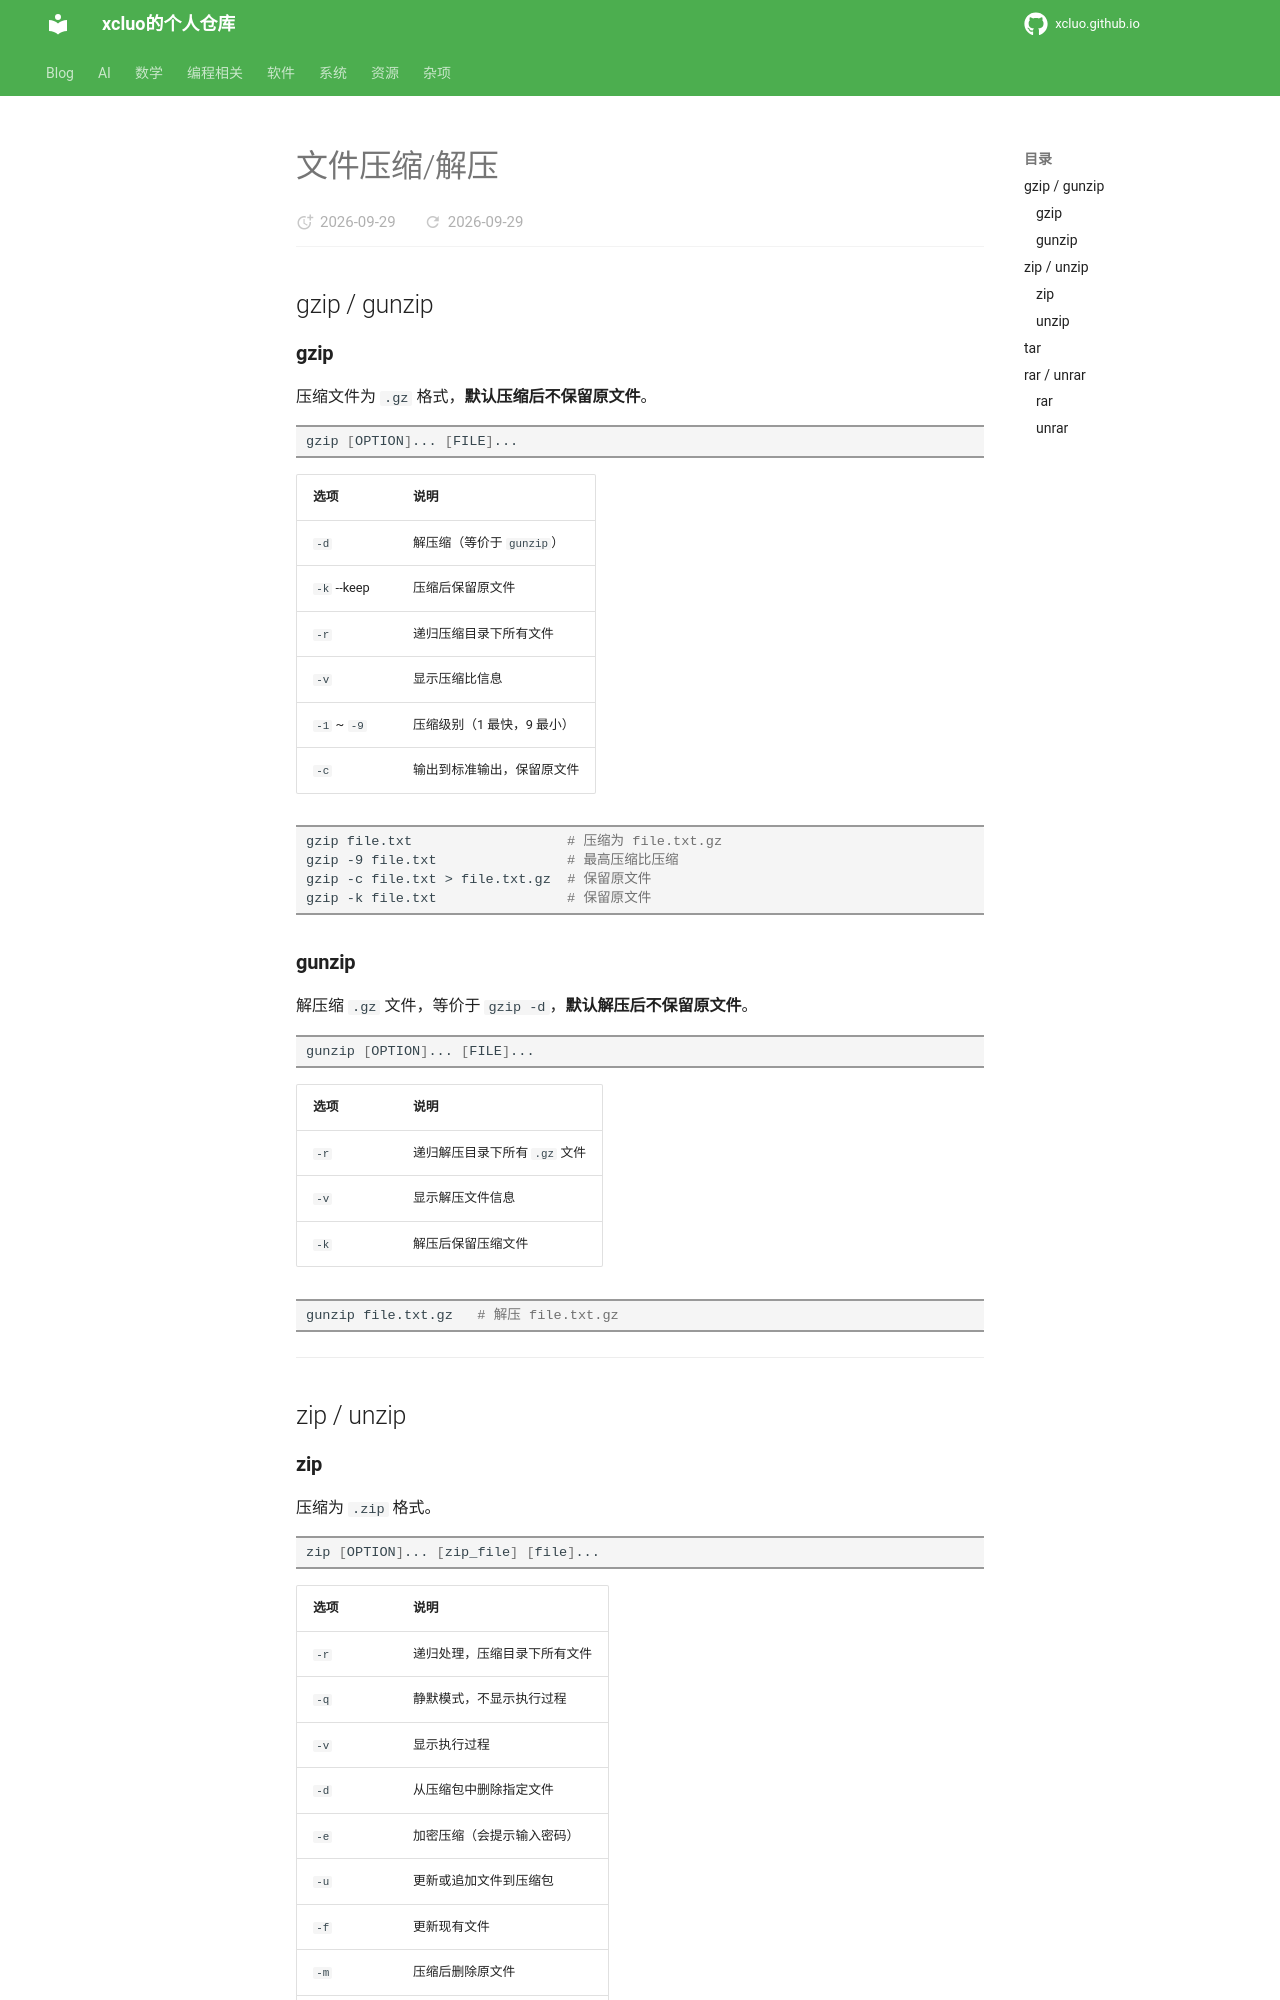

repository: xcluo/xcluo.github.io · page: Programing/Shell/Bash/file_related/compress.html · generator: mkdocs

---
title: "文件压缩/解压"
---

## gzip / gunzip

### gzip

压缩文件为 `.gz` 格式，**默认压缩后不保留原文件**。

```bash
gzip [OPTION]... [FILE]...
```

| 选项 | 说明 |
| ---- | ---- |
| `-d` | 解压缩（等价于 `gunzip`） |
| `-k` --keep | 压缩后保留原文件 |
| `-r` | 递归压缩目录下所有文件 |
| `-v` | 显示压缩比信息 |
| `-1` ~ `-9` | 压缩级别（1 最快，9 最小） |
| `-c` | 输出到标准输出，保留原文件 |

```bash
gzip file.txt                   # 压缩为 file.txt.gz
gzip -9 file.txt                # 最高压缩比压缩
gzip -c file.txt > file.txt.gz  # 保留原文件
gzip -k file.txt                # 保留原文件
```

### gunzip

解压缩 `.gz` 文件，等价于 `gzip -d`，**默认解压后不保留原文件**。

```bash
gunzip [OPTION]... [FILE]...
```

| 选项 | 说明 |
| ---- | ---- |
| `-r` | 递归解压目录下所有 `.gz` 文件 |
| `-v` | 显示解压文件信息 |
| `-k` | 解压后保留压缩文件 |

```bash
gunzip file.txt.gz   # 解压 file.txt.gz
```

---

## zip / unzip

### zip

压缩为 `.zip` 格式。

```bash
zip [OPTION]... [zip_file] [file]...
```

| 选项 | 说明 |
| ---- | ---- |
| `-r` | 递归处理，压缩目录下所有文件 |
| `-q` | 静默模式，不显示执行过程 |
| `-v` | 显示执行过程 |
| `-d` | 从压缩包中删除指定文件 |
| `-e` | 加密压缩（会提示输入密码） |
| `-u` | 更新或追加文件到压缩包 |
| `-f` | 更新现有文件 |
| `-m` | 压缩后删除原文件 |
| `-o` | 以压缩包内最新文件的时间为准 |

```bash
zip archive.zip file1.txt file2.txt    # 压缩多个文件
zip -r archive.zip folder/             # 递归压缩目录
zip -e archive.zip file.txt            # 加密压缩
```
